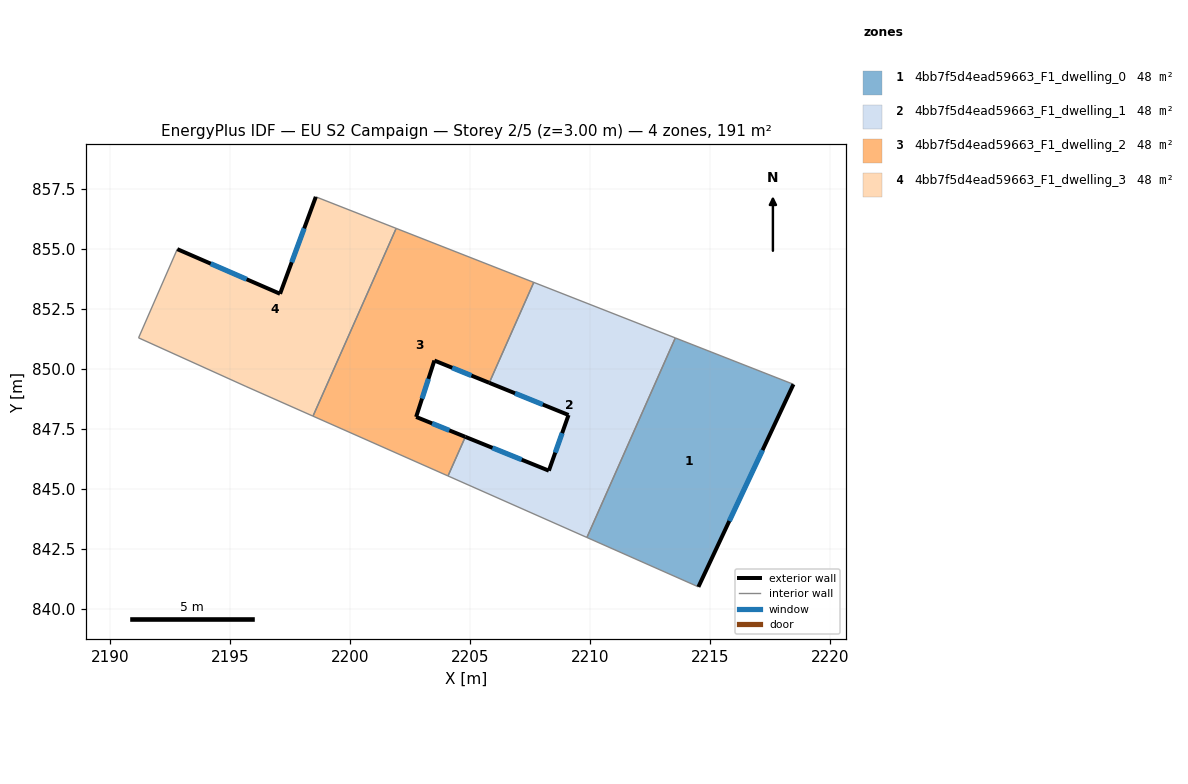
=== STOREY PLAN SPEC (per zone: floor XY polygon, exterior-wall plan segments, windows/doors) ===
zone 1: 4bb7f5d4ead59663_F1_dwelling_0  (47.7 m²)
  floor: (2218.48, 849.36) (2214.52, 840.92) (2209.88, 842.98) (2213.56, 851.29)
  exterior wall: (2214.52, 840.92) – (2218.48, 849.36)  [9.3 m]
    window: (2215.81, 843.66) – (2217.20, 846.62)  [3.4 m²]
  interior walls: 3
zone 2: 4bb7f5d4ead59663_F1_dwelling_1  (47.7 m²)
  floor: (2213.56, 851.29) (2209.88, 842.98) (2204.09, 845.54) (2204.81, 847.17) (2208.29, 845.76) (2209.11, 848.08) (2205.81, 849.42) (2207.66, 853.61)
  exterior wall: (2208.29, 845.76) – (2204.81, 847.17)  [3.8 m]
    window: (2207.16, 846.22) – (2205.94, 846.71)  [1.4 m²]
  exterior wall: (2209.11, 848.08) – (2208.29, 845.76)  [2.5 m]
    window: (2208.85, 847.33) – (2208.56, 846.51)  [0.9 m²]
  exterior wall: (2205.81, 849.42) – (2209.11, 848.08)  [3.6 m]
    window: (2206.88, 848.98) – (2208.04, 848.52)  [1.3 m²]
  interior walls: 5
zone 3: 4bb7f5d4ead59663_F1_dwelling_2  (47.7 m²)
  floor: (2207.66, 853.61) (2205.81, 849.42) (2203.52, 850.35) (2202.76, 848.00) (2204.81, 847.17) (2204.09, 845.54) (2198.47, 848.03) (2201.93, 855.86)
  exterior wall: (2202.76, 848.00) – (2203.52, 850.35)  [2.5 m]
    window: (2203.01, 848.76) – (2203.28, 849.59)  [0.9 m²]
  exterior wall: (2204.81, 847.17) – (2202.76, 848.00)  [2.2 m]
    window: (2204.15, 847.44) – (2203.43, 847.73)  [0.8 m²]
  exterior wall: (2203.52, 850.35) – (2205.81, 849.42)  [2.5 m]
    window: (2204.27, 850.05) – (2205.07, 849.72)  [0.9 m²]
  interior walls: 5
zone 4: 4bb7f5d4ead59663_F1_dwelling_3  (47.7 m²)
  floor: (2201.93, 855.86) (2198.47, 848.03) (2195.67, 849.27) (2191.20, 851.29) (2192.81, 854.99) (2197.09, 853.13) (2198.58, 857.17)
  exterior wall: (2197.09, 853.13) – (2192.81, 854.99)  [4.7 m]
    window: (2195.70, 853.74) – (2194.20, 854.39)  [1.7 m²]
  exterior wall: (2198.58, 857.17) – (2197.09, 853.13)  [4.3 m]
    window: (2198.10, 855.86) – (2197.58, 854.44)  [1.6 m²]
  interior walls: 5

=== DERIVED (storey summary) ===
Building: EU S2 Campaign
Storey: 2 of 5  (floor level z = 3.00 m)
Storey gross floor area: 190.8 m²
Zones on this storey: 4
  - 4bb7f5d4ead59663_F1_dwelling_0: floor 47.7 m²; exterior wall 9.3 m (28.0 m²); 1 window(s) 3.4 m²; WWR 12.2%
  - 4bb7f5d4ead59663_F1_dwelling_1: floor 47.7 m²; exterior wall 9.8 m (29.3 m²); 3 window(s) 3.6 m²; WWR 12.2%
  - 4bb7f5d4ead59663_F1_dwelling_2: floor 47.7 m²; exterior wall 7.1 m (21.4 m²); 3 window(s) 2.6 m²; WWR 12.2%
  - 4bb7f5d4ead59663_F1_dwelling_3: floor 47.7 m²; exterior wall 9.0 m (26.9 m²); 2 window(s) 3.3 m²; WWR 12.2%
Zone adjacency (shared interzone walls):
  - 4bb7f5d4ead59663_F1_dwelling_0 ↔ 4bb7f5d4ead59663_F1_dwelling_1
  - 4bb7f5d4ead59663_F1_dwelling_1 ↔ 4bb7f5d4ead59663_F1_dwelling_2
  - 4bb7f5d4ead59663_F1_dwelling_2 ↔ 4bb7f5d4ead59663_F1_dwelling_3